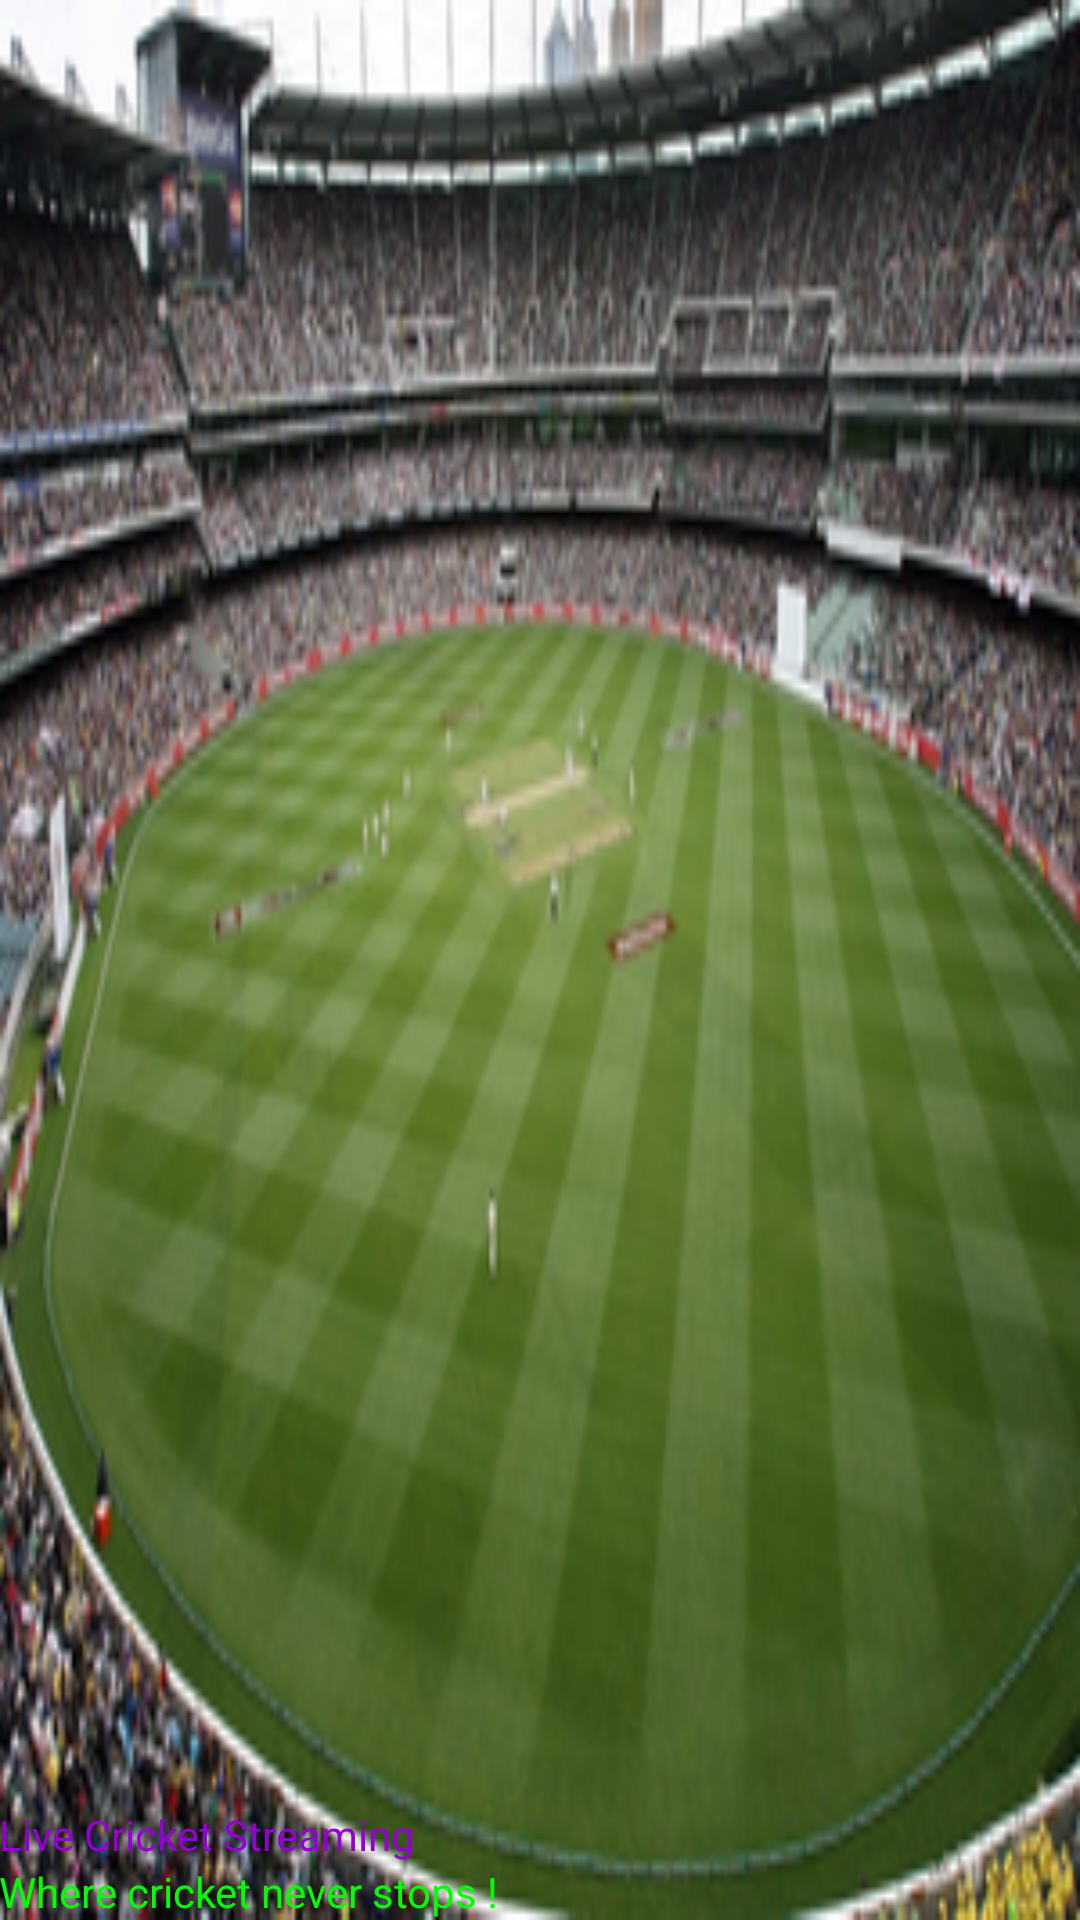

This screen was rendered from an Android layout file. Write that file and the resources it references.
<!-- AndroidManifest.xml: application theme AppTheme -->
<!-- res/layout/nav_header_front_page.xml -->
<?xml version="1.0" encoding="utf-8"?>
<LinearLayout xmlns:android="http://schemas.android.com/apk/res/android"
    xmlns:app="http://schemas.android.com/apk/res-auto"
    android:layout_width="match_parent"
    android:layout_height="160dp"
    android:background="@drawable/fetr"
    android:gravity="bottom"
    android:orientation="vertical"
    android:paddingBottom="@dimen/activity_vertical_margin"
    android:paddingLeft="@dimen/activity_horizontal_margin"
    android:paddingRight="@dimen/activity_horizontal_margin"
    android:paddingTop="@dimen/activity_vertical_margin"
    android:theme="@style/ThemeOverlay.AppCompat.Dark">

    <TextView
        android:layout_width="match_parent"
        android:layout_height="wrap_content"
        android:paddingTop="16dp"
        android:text="Live Cricket Streaming"
        android:textAppearance="@style/TextAppearance.AppCompat.Body1"
        android:textColor="@color/DarkViolet"/>

    <TextView
        android:id="@+id/textView"
        android:layout_width="wrap_content"
        android:layout_height="wrap_content"
        android:text="Where cricket never stops !"
        android:textColor="@color/Lime"/>

</LinearLayout>
<!-- resources referenced by this layout -->
<resources>
  <color name="DarkViolet">#9400D3</color>
  <color name="Lime">#00FF00</color>
  <!-- drawable fetr: png bitmap (drawable, 116394 bytes) -->
  <style name="AppTheme" parent="Base.Theme.AppCompat.Light.DarkActionBar">
          
          <item name="colorPrimary">@color/colorPrimary</item>
          <item name="colorPrimaryDark">@color/colorPrimaryDark</item>
          <item name="colorAccent">@color/colorAccent</item>
      </style>
  <color name="colorPrimary">#009688</color>
  <color name="colorPrimaryDark">#00796B</color>
  <color name="colorAccent">#FF4081</color>
</resources>
